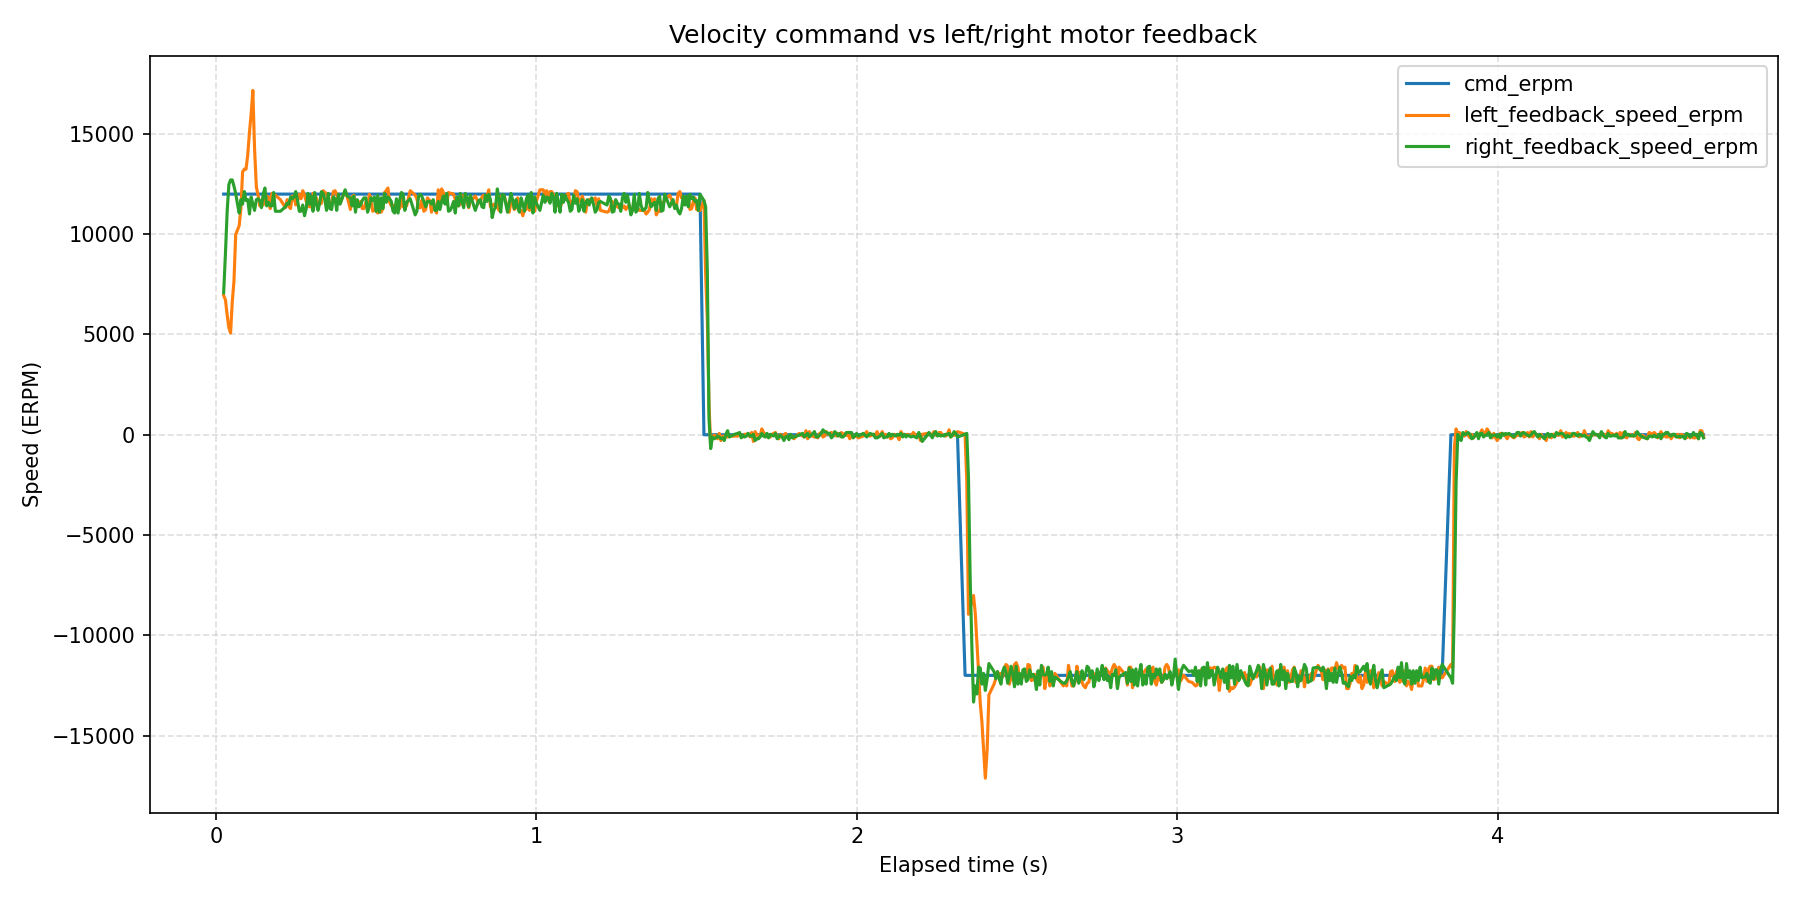

Source data for this figure (header and first rows):
wall_time_iso, wall_time_epoch_s, elapsed_s, phase_index, phase_command_erpm, phase_duration_s, sample_index, command_erpm, left_motor_id, left_motor_label, left_feedback_position_deg, left_feedback_speed_erpm, left_feedback_current_amps, left_feedback_temperature_c, left_feedback_error_code, left_feedback_error_description, right_motor_id, right_motor_label, right_feedback_position_deg, right_feedback_speed_erpm, right_feedback_current_amps, right_feedback_temperature_c, right_feedback_error_code, right_feedback_error_description
2026-08-14T14:01:50.254, 1786708910, 0.02426, 1, 12000, 1.5, 1, 12000, 0x03, left, -336.8, 6945, 1.31, 173, 0, No fault, 0x04, right, 255.8, 7079, 1.978, 174, 0, No fault
2026-08-14T14:01:50.260, 1786708910, 0.02984, 1, 12000, 1.5, 2, 12000, 0x03, left, -335.1, 6722, 0.02637, 172, 0, No fault, 0x04, right, 257.9, 9044, 1.914, 175, 0, No fault
2026-08-14T14:01:50.265, 1786708910, 0.03521, 1, 12000, 1.5, 3, 12000, 0x03, left, -333.6, 5962, 0.03809, 172, 0, No fault, 0x04, right, 260.6, 11143, 2.195, 176, 0, No fault
2026-08-14T14:01:50.270, 1786708910, 0.04052, 1, 12000, 1.5, 4, 12000, 0x03, left, -332.2, 5337, 0.03809, 173, 0, No fault, 0x04, right, 263.6, 12483, 0.01465, 174, 0, No fault
2026-08-14T14:01:50.276, 1786708910, 0.04587, 1, 12000, 1.5, 5, 12000, 0x03, left, -331, 5069, 0.008791, 172, 0, No fault, 0x04, right, 266.5, 12706, 0.548, 174, 0, No fault
2026-08-14T14:01:50.281, 1786708910, 0.05112, 1, 12000, 1.5, 6, 12000, 0x03, left, -329.5, 6632, 1.163, 135, 0, No fault, 0x04, right, 269.6, 12706, 0.002930, 174, 0, No fault
2026-08-14T14:01:50.286, 1786708910, 0.05641, 1, 12000, 1.5, 7, 12000, 0x03, left, -327.8, 7659, 0.7062, 173, 0, No fault, 0x04, right, 272.5, 12394, 0.02637, 174, 0, No fault
2026-08-14T14:01:50.292, 1786708910, 0.06182, 1, 12000, 1.5, 8, 12000, 0x03, left, -323.4, 9982, 0.2901, 134, 0, No fault, 0x04, right, 275.4, 12036, 0.1612, 174, 0, No fault
2026-08-14T14:01:50.297, 1786708910, 0.06742, 1, 12000, 1.5, 9, 12000, 0x03, left, -320.9, 10205, 1.234, 172, 0, No fault, 0x04, right, 278.2, 11500, 0.3722, 172, 0, No fault
2026-08-14T14:01:50.303, 1786708910, 0.07274, 1, 12000, 1.5, 10, 12000, 0x03, left, -318.2, 10428, 0.8996, 148, 0, No fault, 0x04, right, 280.9, 11054, 0.507, 174, 0, No fault
2026-08-14T14:01:50.308, 1786708910, 0.07803, 1, 12000, 1.5, 11, 12000, 0x03, left, -315.4, 11277, 1.832, 174, 0, No fault, 0x04, right, 283.8, 11724, 0.4894, 174, 0, No fault
2026-08-14T14:01:50.313, 1786708910, 0.08335, 1, 12000, 1.5, 12, 12000, 0x03, left, -312.3, 13108, 0.167, 173, 0, No fault, 0x04, right, 286.5, 11500, 0.3663, 172, 0, No fault
2026-08-14T14:01:50.319, 1786708910, 0.08867, 1, 12000, 1.5, 13, 12000, 0x03, left, -309.2, 13242, 0.6945, 172, 0, No fault, 0x04, right, 289.4, 12126, 0.4073, 174, 0, No fault
2026-08-14T14:01:50.324, 1786708910, 0.09402, 1, 12000, 1.5, 14, 12000, 0x03, left, -305.9, 13242, 0.6183, 172, 0, No fault, 0x04, right, 292.2, 11679, 0.2667, 175, 0, No fault
2026-08-14T14:01:50.329, 1786708910, 0.09944, 1, 12000, 1.5, 15, 12000, 0x03, left, -302.3, 13957, 1.187, 173, 0, No fault, 0x04, right, 295.2, 11724, 0.2667, 175, 0, No fault
2026-08-14T14:01:50.335, 1786708910, 0.1048, 1, 12000, 1.5, 16, 12000, 0x03, left, -298.6, 15073, 0.6125, 173, 0, No fault, 0x04, right, 297.9, 11009, 0.419, 174, 0, No fault
2026-08-14T14:01:50.340, 1786708910, 0.1101, 1, 12000, 1.5, 17, 12000, 0x03, left, -294.6, 16011, 0.8117, 173, 0, No fault, 0x04, right, 300.8, 11858, 0.337, 174, 0, No fault
2026-08-14T14:01:50.345, 1786708910, 0.1154, 1, 12000, 1.5, 18, 12000, 0x03, left, -290.4, 17172, -0.2608, 176, 0, No fault, 0x04, right, 303.6, 11500, 0.4659, 174, 0, No fault
2026-08-14T14:01:50.351, 1786708910, 0.1207, 1, 12000, 1.5, 19, 12000, 0x03, left, -286.7, 14269, -1.497, 172, 0, No fault, 0x04, right, 306.4, 11188, 0.2081, 175, 0, No fault
2026-08-14T14:01:50.356, 1786708910, 0.1263, 1, 12000, 1.5, 20, 12000, 0x03, left, -283.6, 12349, -0.4366, 171, 0, No fault, 0x04, right, 312.1, 11724, 0.4132, 172, 0, No fault
2026-08-14T14:01:50.362, 1786708910, 0.1317, 1, 12000, 1.5, 21, 12000, 0x03, left, -280.7, 11947, -0.01465, 171, 0, No fault, 0x04, right, 314.8, 11768, 0.4777, 173, 0, No fault
2026-08-14T14:01:50.367, 1786708910, 0.137, 1, 12000, 1.5, 22, 12000, 0x03, left, -278, 11411, 0.2667, 173, 0, No fault, 0x04, right, 317.6, 11679, 0.4249, 174, 0, No fault
2026-08-14T14:01:50.372, 1786708910, 0.1423, 1, 12000, 1.5, 23, 12000, 0x03, left, -275.2, 11590, 0.3663, 169, 0, No fault, 0x04, right, 320.5, 11322, 0.3663, 175, 0, No fault
2026-08-14T14:01:50.377, 1786708910, 0.1476, 1, 12000, 1.5, 24, 12000, 0x03, left, -272.4, 11456, 0.378, 172, 0, No fault, 0x04, right, 323.3, 11992, 0.3429, 174, 0, No fault
2026-08-14T14:01:50.383, 1786708910, 0.153, 1, 12000, 1.5, 25, 12000, 0x03, left, -269.5, 11992, 0.378, 172, 0, No fault, 0x04, right, 326.1, 12304, 0.337, 174, 0, No fault
2026-08-14T14:01:50.389, 1786708910, 0.1586, 1, 12000, 1.5, 26, 12000, 0x03, left, -263.9, 11902, 0.378, 172, 0, No fault, 0x04, right, 329, 11411, 0.3839, 174, 0, No fault
2026-08-14T14:01:50.394, 1786708910, 0.164, 1, 12000, 1.5, 27, 12000, 0x03, left, -261.1, 11858, 0.3429, 169, 0, No fault, 0x04, right, 331.8, 11590, 0.3722, 174, 0, No fault
2026-08-14T14:01:50.399, 1786708910, 0.1695, 1, 12000, 1.5, 28, 12000, 0x03, left, -258.3, 11277, 0.3077, 173, 0, No fault, 0x04, right, 334.6, 11411, 0.378, 174, 0, No fault
2026-08-14T14:01:50.405, 1786708910, 0.1749, 1, 12000, 1.5, 29, 12000, 0x03, left, -255.4, 12036, 0.3253, 172, 0, No fault, 0x04, right, 337.4, 11411, 0.3311, 175, 0, No fault
2026-08-14T14:01:50.410, 1786708910, 0.1802, 1, 12000, 1.5, 30, 12000, 0x03, left, -252.6, 11902, 0.3487, 173, 0, No fault, 0x04, right, 340.3, 12081, 0.3604, 174, 0, No fault
2026-08-14T14:01:50.415, 1786708910, 0.1856, 1, 12000, 1.5, 31, 12000, 0x03, left, -249.8, 11947, 0.3722, 172, 0, No fault, 0x04, right, 343.1, 11143, 0.3956, 175, 0, No fault
2026-08-14T14:01:50.431, 1786708910, 0.2013, 1, 12000, 1.5, 32, 12000, 0x03, left, -241.2, 11724, 0.337, 173, 0, No fault, 0x04, right, 354.5, 11143, 0.3663, 174, 0, No fault
2026-08-14T14:01:50.447, 1786708910, 0.2169, 1, 12000, 1.5, 33, 12000, 0x03, left, -238.5, 11322, 0.3077, 174, 0, No fault, 0x04, right, 360.2, 11366, 0.3839, 174, 0, No fault
2026-08-14T14:01:50.452, 1786708910, 0.2223, 1, 12000, 1.5, 34, 12000, 0x03, left, -228.5, 11724, 0.3311, 173, 0, No fault, 0x04, right, 363, 11545, 0.4249, 176, 0, No fault
2026-08-14T14:01:50.458, 1786708910, 0.2276, 1, 12000, 1.5, 35, 12000, 0x03, left, -227, 11366, 0.337, 172, 0, No fault, 0x04, right, 365.9, 11500, 0.3839, 174, 0, No fault
2026-08-14T14:01:50.463, 1786708910, 0.233, 1, 12000, 1.5, 36, 12000, 0x03, left, -224.2, 11277, 0.337, 171, 0, No fault, 0x04, right, 368.7, 11858, 0.3663, 175, 0, No fault
2026-08-14T14:01:50.468, 1786708910, 0.2384, 1, 12000, 1.5, 37, 12000, 0x03, left, -221.3, 11902, 0.3487, 172, 0, No fault, 0x04, right, 371.5, 11768, 0.419, 174, 0, No fault
2026-08-14T14:01:50.474, 1786708910, 0.2437, 1, 12000, 1.5, 38, 12000, 0x03, left, -218.4, 11902, 0.3077, 172, 0, No fault, 0x04, right, 374.3, 11858, 0.4015, 174, 0, No fault
2026-08-14T14:01:50.479, 1786708910, 0.2492, 1, 12000, 1.5, 39, 12000, 0x03, left, -215.7, 11456, 0.3077, 173, 0, No fault, 0x04, right, 377.1, 12126, 0.4132, 174, 0, No fault
2026-08-14T14:01:50.485, 1786708910, 0.2549, 1, 12000, 1.5, 40, 12000, 0x03, left, -212.8, 11679, 0.2901, 173, 0, No fault, 0x04, right, 382.8, 11679, 0.3839, 174, 0, No fault
2026-08-14T14:01:50.490, 1786708910, 0.2602, 1, 12000, 1.5, 41, 12000, 0x03, left, -209.8, 11992, 0.3018, 173, 0, No fault, 0x04, right, 385.6, 11143, 0.3487, 174, 0, No fault
2026-08-14T14:01:50.495, 1786708910, 0.2656, 1, 12000, 1.5, 42, 12000, 0x03, left, -207, 11768, 0.337, 173, 0, No fault, 0x04, right, 388.5, 11143, 0.3546, 171, 0, No fault
2026-08-14T14:01:50.501, 1786708911, 0.2709, 1, 12000, 1.5, 43, 12000, 0x03, left, -204.2, 12170, 0.337, 172, 0, No fault, 0x04, right, 391.3, 11456, 0.3839, 174, 0, No fault
2026-08-14T14:01:50.506, 1786708911, 0.2765, 1, 12000, 1.5, 44, 12000, 0x03, left, -198.5, 11947, 0.3253, 171, 0, No fault, 0x04, right, 394.1, 10920, 0.3546, 176, 0, No fault
2026-08-14T14:01:50.512, 1786708911, 0.2819, 1, 12000, 1.5, 45, 12000, 0x03, left, -195.7, 11634, 0.3311, 172, 0, No fault, 0x04, right, 396.9, 11277, 0.3546, 171, 0, No fault
2026-08-14T14:01:50.517, 1786708911, 0.2871, 1, 12000, 1.5, 46, 12000, 0x03, left, -192.9, 11411, 0.3194, 172, 0, No fault, 0x04, right, 399.8, 12036, 0.4073, 176, 0, No fault
2026-08-14T14:01:50.522, 1786708911, 0.2924, 1, 12000, 1.5, 47, 12000, 0x03, left, -190.1, 11366, 0.3546, 172, 0, No fault, 0x04, right, 402.5, 11500, 0.419, 174, 0, No fault
2026-08-14T14:01:50.528, 1786708911, 0.2977, 1, 12000, 1.5, 48, 12000, 0x03, left, -187.2, 11366, 0.3546, 172, 0, No fault, 0x04, right, 405.4, 11902, 0.4015, 174, 0, No fault
2026-08-14T14:01:50.533, 1786708911, 0.3029, 1, 12000, 1.5, 49, 12000, 0x03, left, -184.4, 12036, 0.3839, 172, 0, No fault, 0x04, right, 408.1, 11143, 0.3897, 175, 0, No fault
2026-08-14T14:01:50.538, 1786708911, 0.3082, 1, 12000, 1.5, 50, 12000, 0x03, left, -181.6, 11902, 0.3429, 172, 0, No fault, 0x04, right, 411, 12081, 0.3604, 175, 0, No fault
2026-08-14T14:01:50.543, 1786708911, 0.3135, 1, 12000, 1.5, 51, 12000, 0x03, left, -178.8, 11813, 0.3311, 175, 0, No fault, 0x04, right, 413.8, 11500, 0.3722, 174, 0, No fault
2026-08-14T14:01:50.549, 1786708911, 0.3188, 1, 12000, 1.5, 52, 12000, 0x03, left, -176, 11500, 0.3253, 173, 0, No fault, 0x04, right, 416.6, 11188, 0.3722, 174, 0, No fault
2026-08-14T14:01:50.554, 1786708911, 0.3241, 1, 12000, 1.5, 53, 12000, 0x03, left, -173.1, 11500, 0.3194, 173, 0, No fault, 0x04, right, 419.4, 11590, 0.378, 175, 0, No fault
2026-08-14T14:01:50.559, 1786708911, 0.3294, 1, 12000, 1.5, 54, 12000, 0x03, left, -170.3, 11545, 0.3136, 173, 0, No fault, 0x04, right, 422.3, 12126, 0.3604, 174, 0, No fault
2026-08-14T14:01:50.565, 1786708911, 0.3347, 1, 12000, 1.5, 55, 12000, 0x03, left, -167.5, 12170, 0.3136, 172, 0, No fault, 0x04, right, 425.1, 12036, 0.3546, 175, 0, No fault
2026-08-14T14:01:50.570, 1786708911, 0.34, 1, 12000, 1.5, 56, 12000, 0x03, left, -164.6, 12081, 0.3194, 173, 0, No fault, 0x04, right, 427.9, 11724, 0.3663, 174, 0, No fault
2026-08-14T14:01:50.575, 1786708911, 0.3453, 1, 12000, 1.5, 57, 12000, 0x03, left, -161.8, 12036, 0.337, 173, 0, No fault, 0x04, right, 430.7, 11188, 0.3487, 174, 0, No fault
2026-08-14T14:01:50.580, 1786708911, 0.3505, 1, 12000, 1.5, 58, 12000, 0x03, left, -159, 11679, 0.3136, 173, 0, No fault, 0x04, right, 433.5, 12036, 0.3722, 174, 0, No fault
2026-08-14T14:01:50.586, 1786708911, 0.3558, 1, 12000, 1.5, 59, 12000, 0x03, left, -156.2, 11500, 0.3136, 173, 0, No fault, 0x04, right, 436.3, 11277, 0.378, 174, 0, No fault
2026-08-14T14:01:50.591, 1786708911, 0.3612, 1, 12000, 1.5, 60, 12000, 0x03, left, -153.4, 11456, 0.2784, 172, 0, No fault, 0x04, right, 439.1, 11232, 0.378, 175, 0, No fault
... 739 more rows
